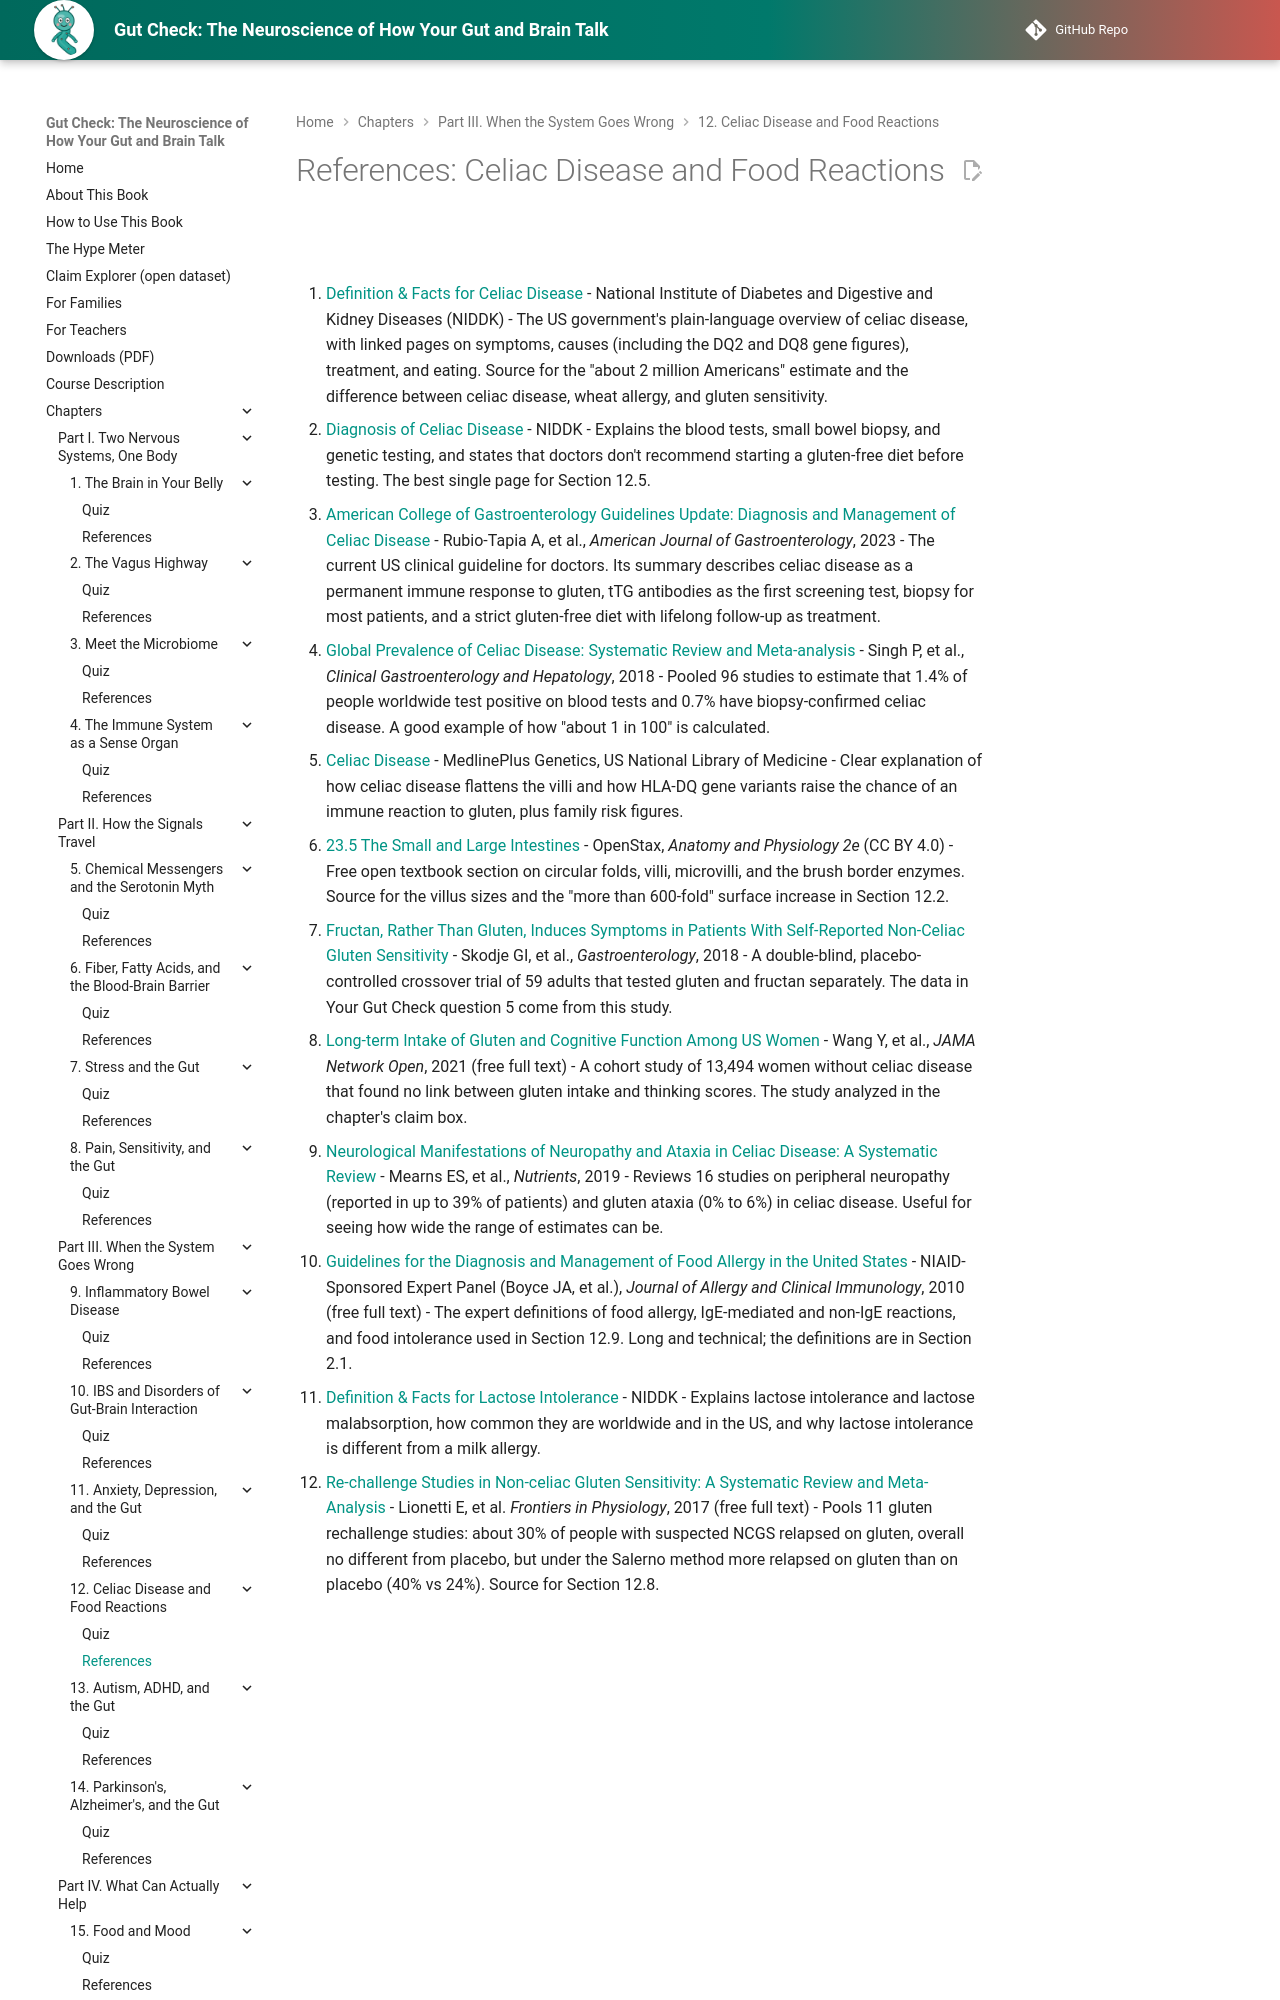

repository: aaryavvatts-lab/gut-brain-textbook · page: chapters/12-celiac-and-food-reactions/references/index.html · generator: mkdocs

---
title: "References: Celiac Disease and Food Reactions"
description: "Curated readings and sources for Chapter 12."
---

# References: Celiac Disease and Food Reactions

1. [Definition & Facts for Celiac Disease](https://www.niddk.nih.gov/health-information/digestive-diseases/celiac-disease/definition-facts) - National Institute of Diabetes and Digestive and Kidney Diseases (NIDDK) - The US government's plain-language overview of celiac disease, with linked pages on symptoms, causes (including the DQ2 and DQ8 gene figures), treatment, and eating. Source for the "about 2 million Americans" estimate and the difference between celiac disease, wheat allergy, and gluten sensitivity.

2. [Diagnosis of Celiac Disease](https://www.niddk.nih.gov/health-information/digestive-diseases/celiac-disease/diagnosis) - NIDDK - Explains the blood tests, small bowel biopsy, and genetic testing, and states that doctors don't recommend starting a gluten-free diet before testing. The best single page for Section 12.5.

3. [American College of Gastroenterology Guidelines Update: Diagnosis and Management of Celiac Disease](https://pubmed.ncbi.nlm.nih.gov/36602836/) - Rubio-Tapia A, et al., *American Journal of Gastroenterology*, 2023 - The current US clinical guideline for doctors. Its summary describes celiac disease as a permanent immune response to gluten, tTG antibodies as the first screening test, biopsy for most patients, and a strict gluten-free diet with lifelong follow-up as treatment.

4. [Global Prevalence of Celiac Disease: Systematic Review and Meta-analysis](https://pubmed.ncbi.nlm.nih.gov/29551598/) - Singh P, et al., *Clinical Gastroenterology and Hepatology*, 2018 - Pooled 96 studies to estimate that 1.4% of people worldwide test positive on blood tests and 0.7% have biopsy-confirmed celiac disease. A good example of how "about 1 in 100" is calculated.

5. [Celiac Disease](https://medlineplus.gov/genetics/condition/celiac-disease/) - MedlinePlus Genetics, US National Library of Medicine - Clear explanation of how celiac disease flattens the villi and how HLA-DQ gene variants raise the chance of an immune reaction to gluten, plus family risk figures.
